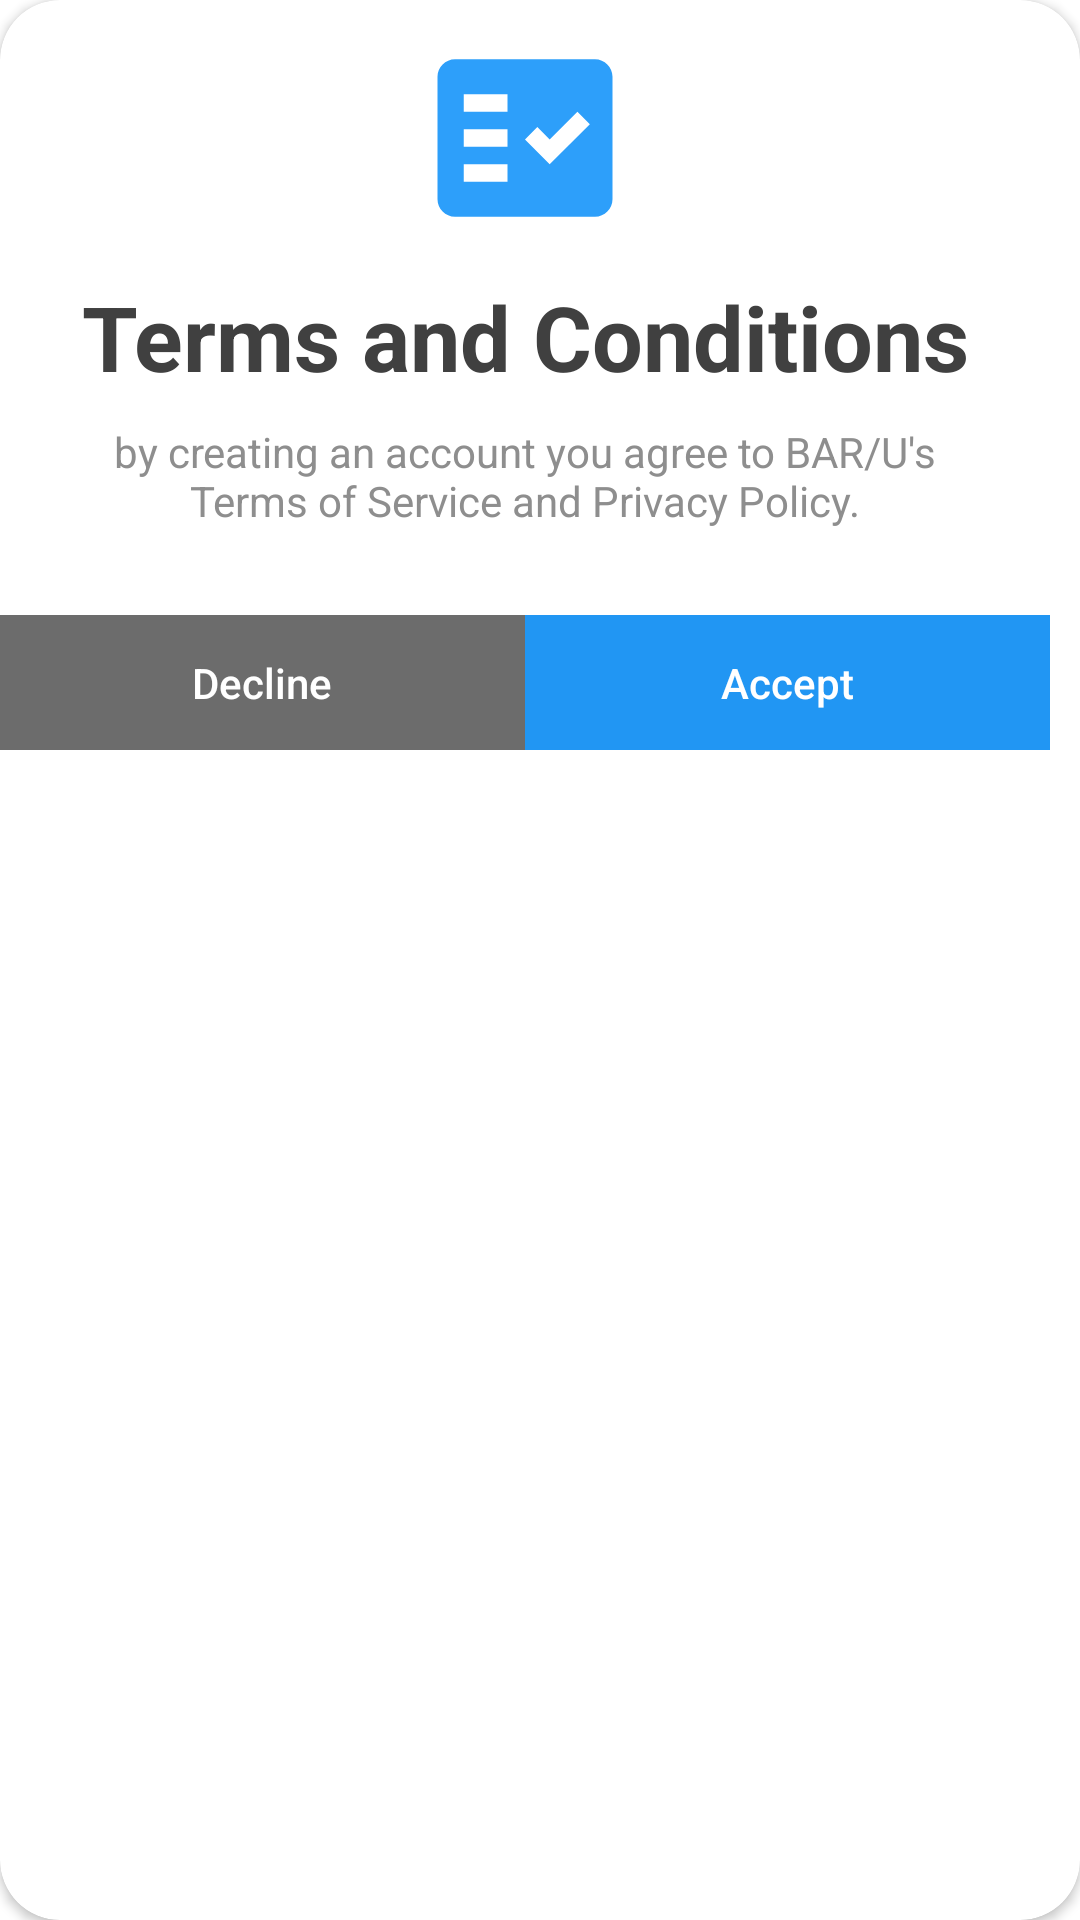

Here is an Android app screen rendered from its layout file. Give the layout XML and the strings, colors and styles it references.
<!-- AndroidManifest.xml: application theme Theme.BARu_APP. -->
<!-- res/layout/terms_and_condition_dialog.xml -->
<?xml version="1.0" encoding="utf-8"?>
<androidx.cardview.widget.CardView xmlns:android="http://schemas.android.com/apk/res/android"
    xmlns:app="http://schemas.android.com/apk/res-auto"
    xmlns:tools="http://schemas.android.com/tools"
    android:id="@+id/linearLayout"
    android:layout_width="wrap_content"
    android:layout_height="wrap_content"
    android:layout_gravity="center"
    android:background="#FFFFFF"
    android:orientation="vertical"
    app:cardCornerRadius="20dp">


    <androidx.constraintlayout.widget.ConstraintLayout
        android:layout_width="350dp"
        android:layout_height="250dp"
        android:background="#00FFFFFF">

        <Button
            android:id="@+id/accept_terms_btn"
            style="@style/Widget.AppCompat.Button.Borderless"
            android:layout_width="175dp"
            android:layout_height="45dp"
            android:background="#2196F3"
            android:text="Accept"
            android:textAllCaps="false"
            android:textColor="#FFFFFF"
            app:backgroundTint="#2196F3"
            app:layout_constraintBottom_toBottomOf="parent"
            app:layout_constraintEnd_toEndOf="parent" />

        <Button
            android:id="@+id/decline_terms_btn"
            style="@style/Widget.AppCompat.Button.Borderless"
            android:layout_width="175dp"
            android:layout_height="45dp"
            android:background="#2196F3"
            android:text="Decline"
            android:textAllCaps="false"
            android:textColor="#FFFFFF"
            app:backgroundTint="#6C6C6C"
            app:layout_constraintBottom_toBottomOf="parent"
            app:layout_constraintEnd_toStartOf="@+id/accept_terms_btn"
            app:layout_constraintStart_toStartOf="parent" />

        <ImageView
            android:id="@+id/imageView6"
            android:layout_width="70dp"
            android:layout_height="70dp"
            app:layout_constraintBottom_toTopOf="@+id/title_xml"
            app:layout_constraintEnd_toEndOf="parent"
            app:layout_constraintStart_toStartOf="parent"
            app:layout_constraintTop_toTopOf="parent"
            app:srcCompat="@drawable/ic_baseline_fact_check_24"
            tools:ignore="VectorDrawableCompat" />

        <TextView
            android:id="@+id/title_xml"
            android:layout_width="wrap_content"
            android:layout_height="wrap_content"
            android:layout_marginTop="92dp"
            android:text="Terms and Conditions"
            android:textColor="@color/text_gray"
            android:textSize="30sp"
            android:textStyle="bold"
            app:layout_constraintEnd_toEndOf="parent"
            app:layout_constraintStart_toStartOf="parent"
            app:layout_constraintTop_toTopOf="parent" />

        <TextView
            android:id="@+id/textView16"
            android:layout_width="284dp"
            android:layout_height="45dp"
            android:layout_marginTop="4dp"
            android:gravity="center"
            android:text="by creating an account you agree to BAR/U's Terms of Service and Privacy Policy."
            android:textColor="#8E8E8E"
            android:textSize="14sp"
            android:textStyle="normal"
            app:layout_constraintEnd_toEndOf="@+id/title_xml"
            app:layout_constraintHorizontal_bias="0.465"
            app:layout_constraintStart_toStartOf="@+id/title_xml"
            app:layout_constraintTop_toBottomOf="@+id/title_xml" />

    </androidx.constraintlayout.widget.ConstraintLayout>

</androidx.cardview.widget.CardView>
<!-- resources referenced by this layout -->
<resources>
  <color name="text_gray">#404040</color>
  <!-- drawable ic_baseline_fact_check_24 (drawable-v24) -->
  <vector android:height="24dp" android:tint="#2D9FFA"
      android:viewportHeight="24" android:viewportWidth="24"
      android:width="24dp" xmlns:android="http://schemas.android.com/apk/res/android">
      <path android:fillColor="@android:color/white"
          android:fillType="evenOdd" android:pathData="M20,3H4C2.9,3 2,3.9 2,5v14c0,1.1 0.9,2 2,2h16c1.1,0 2,-0.9 2,-2V5C22,3.9 21.1,3 20,3zM10,17H5v-2h5V17zM10,13H5v-2h5V13zM10,9H5V7h5V9zM14.82,15L12,12.16l1.41,-1.41l1.41,1.42L17.99,9l1.42,1.42L14.82,15z"/>
  </vector>
  <style name="Theme.BARu_APP." parent="Theme.MaterialComponents.DayNight.NoActionBar">
          
          <item name="android:windowFullscreen">true</item>
          <item name="colorPrimary">@color/purple_500</item>
          <item name="colorPrimaryVariant">@color/white</item>
          <item name="colorOnPrimary">@color/text_gray</item>
          
          <item name="colorSecondary">@color/teal_200</item>
          <item name="colorSecondaryVariant">@color/teal_700</item>
          <item name="colorOnSecondary">@color/black</item>
          
          <item name="android:statusBarColor" tools:targetApi="l">?attr/colorPrimaryVariant</item>
          
      </style>
  <color name="purple_500">#2D9FFA</color>
  <color name="white">#FFFFFFFF</color>
  <color name="teal_200">#2D9FFA</color>
  <color name="teal_700">#2D9FFA</color>
  <color name="black">#FF000000</color>
</resources>
